Photos from the image-classification dataset "terbisa-cls-v2" in the GitHub repository nirmalasz/isyara. Its 19 classes are: anda, apa, berhenti, bodoh, cantik, halo, hati hati, lelah, maaf, makan, mau, membaca, nama, sama sama, saya, siapa, sombong, takut, terima kasih.

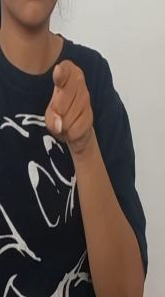
Label: anda

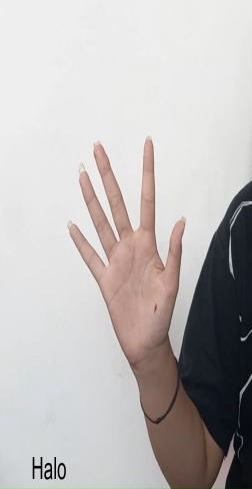
Label: halo

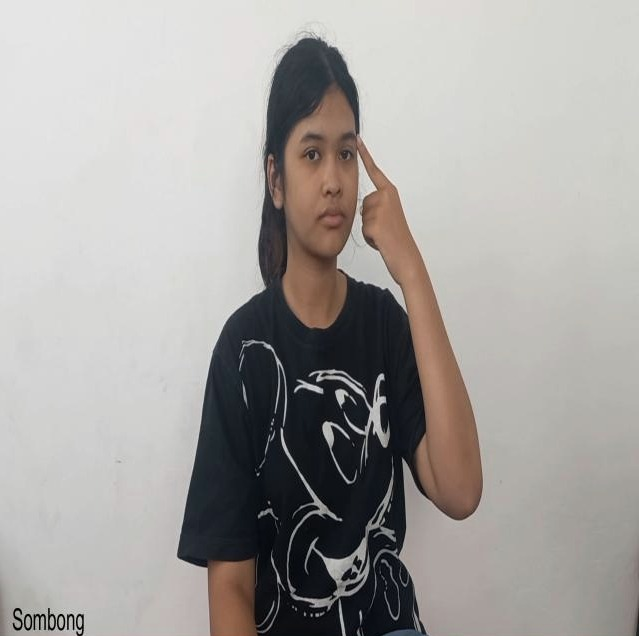
Label: sombong

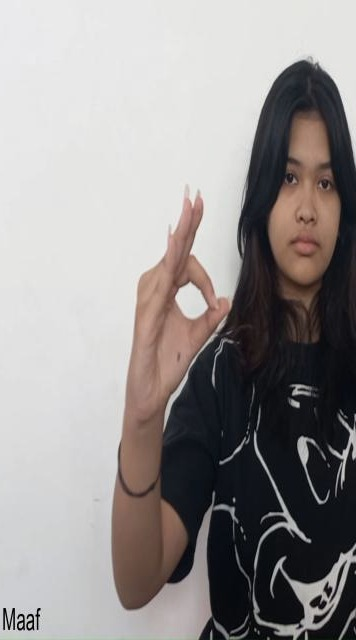
Label: maaf

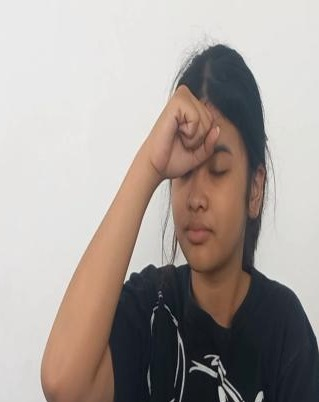
Label: bodoh

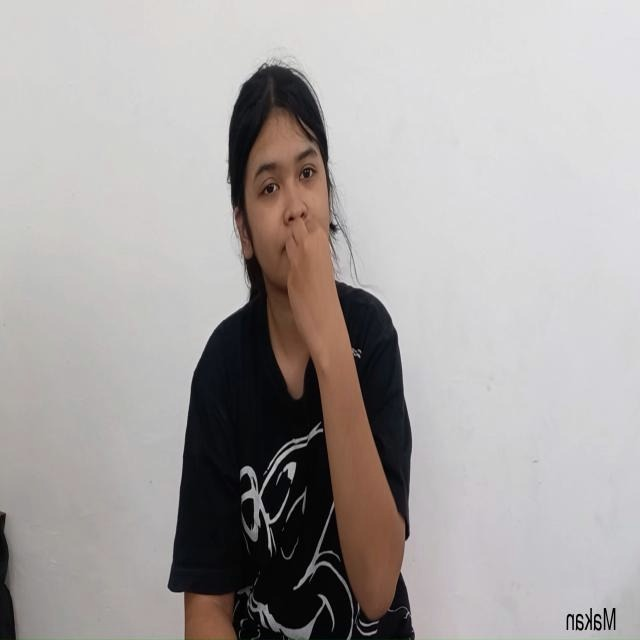
Label: makan
